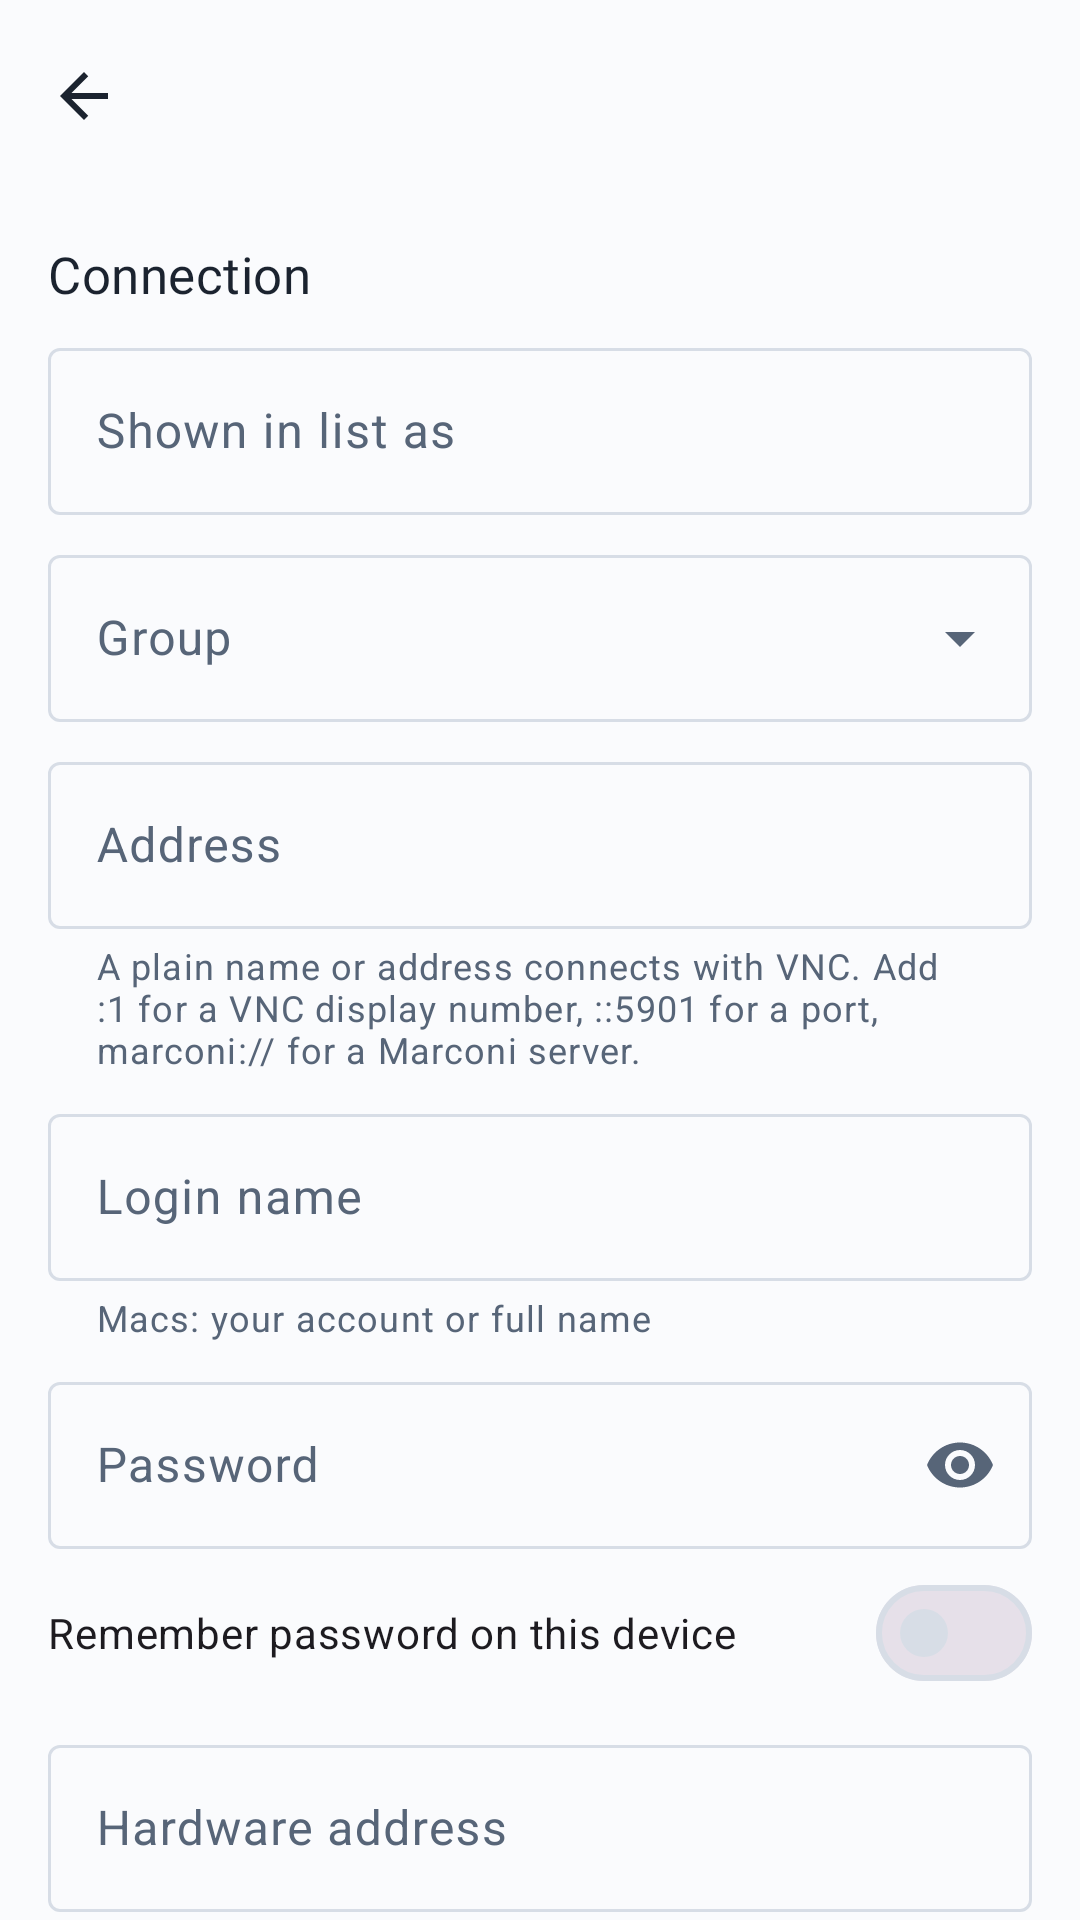

The Android layout XML behind this screen, and the referenced resources:
<!-- AndroidManifest.xml: application theme Theme.Marconi -->
<!-- res/layout/activity_edit_connection.xml -->
<?xml version="1.0" encoding="utf-8"?>
<androidx.coordinatorlayout.widget.CoordinatorLayout xmlns:android="http://schemas.android.com/apk/res/android"
    xmlns:app="http://schemas.android.com/apk/res-auto"
    android:layout_width="match_parent"
    android:layout_height="match_parent"
    android:background="@color/marconi_background">

    <com.google.android.material.appbar.AppBarLayout
        android:layout_width="match_parent"
        android:layout_height="wrap_content"
        android:background="@color/marconi_background"
        app:elevation="0dp">

        <com.google.android.material.appbar.MaterialToolbar
            android:id="@+id/toolbar"
            android:layout_width="match_parent"
            android:layout_height="?attr/actionBarSize"
            android:background="@color/marconi_background"
            app:navigationIcon="@drawable/ic_back"
            app:titleTextAppearance="@style/TextAppearance.Marconi.Heading" />
    </com.google.android.material.appbar.AppBarLayout>

    <androidx.core.widget.NestedScrollView
        android:layout_width="match_parent"
        android:layout_height="match_parent"
        app:layout_behavior="@string/appbar_scrolling_view_behavior">

        <LinearLayout
            android:layout_width="match_parent"
            android:layout_height="wrap_content"
            android:orientation="vertical"
            android:padding="16dp">

            
            <include layout="@layout/content_edit_connection_details" />
            <include layout="@layout/content_edit_connection_viewer" />
        </LinearLayout>
    </androidx.core.widget.NestedScrollView>
</androidx.coordinatorlayout.widget.CoordinatorLayout>
<!-- res/layout/content_edit_connection_details.xml (included above) -->
<?xml version="1.0" encoding="utf-8"?>
<merge xmlns:android="http://schemas.android.com/apk/res/android"
    xmlns:app="http://schemas.android.com/apk/res-auto">

    <TextView style="@style/Marconi.Heading" android:layout_width="wrap_content" android:layout_height="wrap_content" android:layout_marginTop="0dp" android:text="@string/section_connection" />

    <com.google.android.material.textfield.TextInputLayout android:layout_width="match_parent" android:layout_height="wrap_content" android:hint="@string/shown_in_list_as">
        <com.google.android.material.textfield.TextInputEditText android:id="@+id/name" android:layout_width="match_parent" android:layout_height="wrap_content" android:inputType="textCapWords" android:singleLine="true" />
    </com.google.android.material.textfield.TextInputLayout>

    <com.google.android.material.textfield.TextInputLayout android:layout_width="match_parent" android:layout_height="wrap_content" android:layout_marginTop="8dp" android:hint="@string/group" style="@style/Widget.Material3.TextInputLayout.OutlinedBox.ExposedDropdownMenu">
        <com.google.android.material.textfield.MaterialAutoCompleteTextView android:id="@+id/group" android:layout_width="match_parent" android:layout_height="wrap_content" android:inputType="textCapWords" android:singleLine="true" />
    </com.google.android.material.textfield.TextInputLayout>

    <com.google.android.material.textfield.TextInputLayout android:layout_width="match_parent" android:layout_height="wrap_content" android:layout_marginTop="8dp" android:hint="@string/address" app:helperText="@string/address_help">
        <com.google.android.material.textfield.TextInputEditText android:id="@+id/address" android:layout_width="match_parent" android:layout_height="wrap_content" android:inputType="textUri|textNoSuggestions" android:singleLine="true" />
    </com.google.android.material.textfield.TextInputLayout>

    <com.google.android.material.textfield.TextInputLayout android:layout_width="match_parent" android:layout_height="wrap_content" android:layout_marginTop="8dp" android:hint="@string/login_name" app:helperText="@string/login_name_help">
        <com.google.android.material.textfield.TextInputEditText android:id="@+id/username" android:layout_width="match_parent" android:layout_height="wrap_content" android:inputType="text|textNoSuggestions" android:singleLine="true" />
    </com.google.android.material.textfield.TextInputLayout>

    <com.google.android.material.textfield.TextInputLayout android:layout_width="match_parent" android:layout_height="wrap_content" android:layout_marginTop="8dp" android:hint="@string/password" app:endIconMode="password_toggle">
        <com.google.android.material.textfield.TextInputEditText android:id="@+id/password" android:layout_width="match_parent" android:layout_height="wrap_content" android:inputType="textPassword" android:singleLine="true" />
    </com.google.android.material.textfield.TextInputLayout>

    <com.google.android.material.materialswitch.MaterialSwitch android:id="@+id/rememberPassword" android:layout_width="match_parent" android:layout_height="wrap_content" android:layout_marginTop="4dp" android:text="@string/remember_password" />
    <TextView android:id="@+id/noPasswordStore" style="@style/Marconi.Muted" android:layout_width="match_parent" android:layout_height="wrap_content" android:text="@string/no_password_store" android:visibility="gone" />

    <com.google.android.material.textfield.TextInputLayout android:layout_width="match_parent" android:layout_height="wrap_content" android:layout_marginTop="8dp" android:hint="@string/hardware_address" app:helperText="@string/hardware_address_help">
        <com.google.android.material.textfield.TextInputEditText android:id="@+id/mac" android:layout_width="match_parent" android:layout_height="wrap_content" android:inputType="textCapCharacters|textNoSuggestions" android:singleLine="true" />
    </com.google.android.material.textfield.TextInputLayout>

    <com.google.android.material.textfield.TextInputLayout android:layout_width="match_parent" android:layout_height="wrap_content" android:layout_marginTop="8dp" android:hint="@string/notes">
        <com.google.android.material.textfield.TextInputEditText android:id="@+id/notes" android:layout_width="match_parent" android:layout_height="wrap_content" android:inputType="textMultiLine|textCapSentences" android:minLines="2" />
    </com.google.android.material.textfield.TextInputLayout>

    <com.google.android.material.materialswitch.MaterialSwitch android:id="@+id/favourite" android:layout_width="match_parent" android:layout_height="wrap_content" android:layout_marginTop="4dp" android:text="@string/favourite" />
</merge>
<!-- res/layout/content_edit_connection_viewer.xml (included above) -->
<?xml version="1.0" encoding="utf-8"?>
<merge xmlns:android="http://schemas.android.com/apk/res/android">

    <TextView style="@style/Marconi.Heading" android:layout_width="wrap_content" android:layout_height="wrap_content" android:text="@string/section_viewer" />

    <TextView style="@style/Marconi.Muted" android:layout_width="wrap_content" android:layout_height="wrap_content" android:text="@string/size" />
    <RadioGroup android:id="@+id/scale" android:layout_width="match_parent" android:layout_height="wrap_content" android:orientation="vertical">
        <com.google.android.material.radiobutton.MaterialRadioButton android:id="@+id/scaleFit" android:layout_width="match_parent" android:layout_height="wrap_content" android:checked="true" android:text="@string/scale_fit" />
        <com.google.android.material.radiobutton.MaterialRadioButton android:id="@+id/scaleActual" android:layout_width="match_parent" android:layout_height="wrap_content" android:text="@string/scale_actual" />
    </RadioGroup>

    <TextView style="@style/Marconi.Muted" android:layout_width="wrap_content" android:layout_height="wrap_content" android:layout_marginTop="8dp" android:text="@string/picture" />
    <RadioGroup android:id="@+id/quality" android:layout_width="match_parent" android:layout_height="wrap_content" android:orientation="vertical">
        <com.google.android.material.radiobutton.MaterialRadioButton android:id="@+id/qualityBest" android:layout_width="match_parent" android:layout_height="wrap_content" android:text="@string/quality_best" />
        <com.google.android.material.radiobutton.MaterialRadioButton android:id="@+id/qualityBalanced" android:layout_width="match_parent" android:layout_height="wrap_content" android:checked="true" android:text="@string/quality_balanced" />
        <com.google.android.material.radiobutton.MaterialRadioButton android:id="@+id/qualityLow" android:layout_width="match_parent" android:layout_height="wrap_content" android:text="@string/quality_low" />
    </RadioGroup>

    <com.google.android.material.materialswitch.MaterialSwitch android:id="@+id/viewOnly" android:layout_width="match_parent" android:layout_height="wrap_content" android:layout_marginTop="8dp" android:text="@string/view_only" />
    <com.google.android.material.materialswitch.MaterialSwitch android:id="@+id/clipboard" android:layout_width="match_parent" android:layout_height="wrap_content" android:checked="true" android:text="@string/share_clipboard" />
    <com.google.android.material.materialswitch.MaterialSwitch android:id="@+id/lock" android:layout_width="match_parent" android:layout_height="wrap_content" android:text="@string/lock_on_disconnect" />
    <com.google.android.material.materialswitch.MaterialSwitch android:id="@+id/sshTunnel" android:layout_width="match_parent" android:layout_height="wrap_content" android:text="@string/ssh_tunnel" />
    <TextView style="@style/Marconi.Muted" android:layout_width="match_parent" android:layout_height="wrap_content" android:paddingLeft="4dp" android:text="@string/ssh_tunnel_help" />

    <Button android:id="@+id/connect" android:layout_width="match_parent" android:layout_height="wrap_content" android:layout_marginTop="24dp" android:fontFamily="@font/nebula_sans_semibold" android:text="@string/save_and_connect" />
    <Button android:id="@+id/save" style="@style/Widget.Material3.Button.OutlinedButton" android:layout_width="match_parent" android:layout_height="wrap_content" android:layout_marginTop="8dp" android:fontFamily="@font/nebula_sans_semibold" android:text="@string/save" />
    <Button android:id="@+id/delete" style="@style/Widget.Material3.Button.TextButton" android:layout_width="match_parent" android:layout_height="wrap_content" android:layout_marginTop="8dp" android:text="@string/delete" android:textColor="@color/marconi_accent" android:visibility="gone" />
</merge>
<!-- resources referenced by this layout -->
<resources>
  <color name="marconi_accent">#B22234</color>
  <color name="marconi_background">#FAFBFD</color>
  <!-- drawable ic_back (drawable) -->
  <vector xmlns:android="http://schemas.android.com/apk/res/android"
      android:width="24dp" android:height="24dp" android:viewportWidth="24" android:viewportHeight="24"
      android:tint="@color/marconi_text">
      <path android:fillColor="@android:color/white" android:pathData="M20,11H7.83l5.59,-5.59L12,4l-8,8 8,8 1.41,-1.41L7.83,13H20v-2z" />
  </vector>
  <string name="address">Address</string>
  <string name="address_help">A plain name or address connects with VNC. Add :1 for a VNC display number, ::5901 for a port, marconi:// for a Marconi server.</string>
  <string name="delete">Delete</string>
  <string name="favourite">Favourite (listed first)</string>
  <string name="group">Group</string>
  <string name="hardware_address">Hardware address</string>
  <string name="hardware_address_help">For waking the computer up over the network, for example AA:BB:CC:DD:EE:FF</string>
  <string name="lock_on_disconnect">Lock the other computer\'s screen when I disconnect</string>
  <string name="login_name">Login name</string>
  <string name="login_name_help">Macs: your account or full name</string>
  <string name="no_password_store">Passwords can\'t be kept safely on this device.</string>
  <string name="notes">Notes</string>
  <string name="password">Password</string>
  <string name="picture">Picture</string>
  <string name="quality_balanced">Balanced</string>
  <string name="quality_best">Best (no loss of detail)</string>
  <string name="quality_low">Low bandwidth (more compression, less detail)</string>
  <string name="remember_password">Remember password on this device</string>
  <string name="save">Save</string>
  <string name="save_and_connect">Save and connect</string>
  <string name="scale_actual">Actual size (100%)</string>
  <string name="scale_fit">Scale to fit the screen</string>
  <string name="section_connection">Connection</string>
  <string name="section_viewer">Viewer</string>
  <string name="share_clipboard">Share the clipboard</string>
  <string name="shown_in_list_as">Shown in list as</string>
  <string name="size">Size</string>
  <string name="ssh_tunnel">Connect through SSH (Remote Login), so the whole session is encrypted</string>
  <string name="ssh_tunnel_help">Logs in to the computer\'s SSH server with the login name and password above, and reaches its screen sharing through that.</string>
  <string name="view_only">View only (don\'t send keyboard or touch)</string>
  <style name="Marconi.Heading" parent="Widget.AppCompat.TextView">
          <item name="android:textAppearance">@style/TextAppearance.Marconi.Heading</item>
          <item name="android:textColor">@color/marconi_text</item>
          <item name="android:textSize">17sp</item>
          <item name="android:layout_marginTop">20dp</item>
          <item name="android:layout_marginBottom">8dp</item>
      </style>
  <style name="Marconi.Muted" parent="Widget.AppCompat.TextView">
          <item name="android:textColor">@color/marconi_muted</item>
          <item name="android:textSize">13sp</item>
      </style>
  <style name="TextAppearance.Marconi.Heading" parent="TextAppearance.Material3.TitleMedium">
          <item name="fontFamily">@font/nebula_sans_semibold</item>
          <item name="android:fontFamily">@font/nebula_sans_semibold</item>
      </style>
  <color name="marconi_text">#1B232F</color>
  <color name="marconi_muted">#576578</color>
  <color name="marconi_selection">#FAE7EA</color>
  <color name="marconi_surface">#FFFFFF</color>
  <color name="marconi_border">#D7DDE6</color>
  <style name="TextAppearance.Marconi.Title" parent="TextAppearance.Material3.TitleLarge">
          <item name="fontFamily">@font/nebula_sans_black</item>
          <item name="android:fontFamily">@font/nebula_sans_black</item>
          <item name="android:textSize">26sp</item>
      </style>
</resources>
